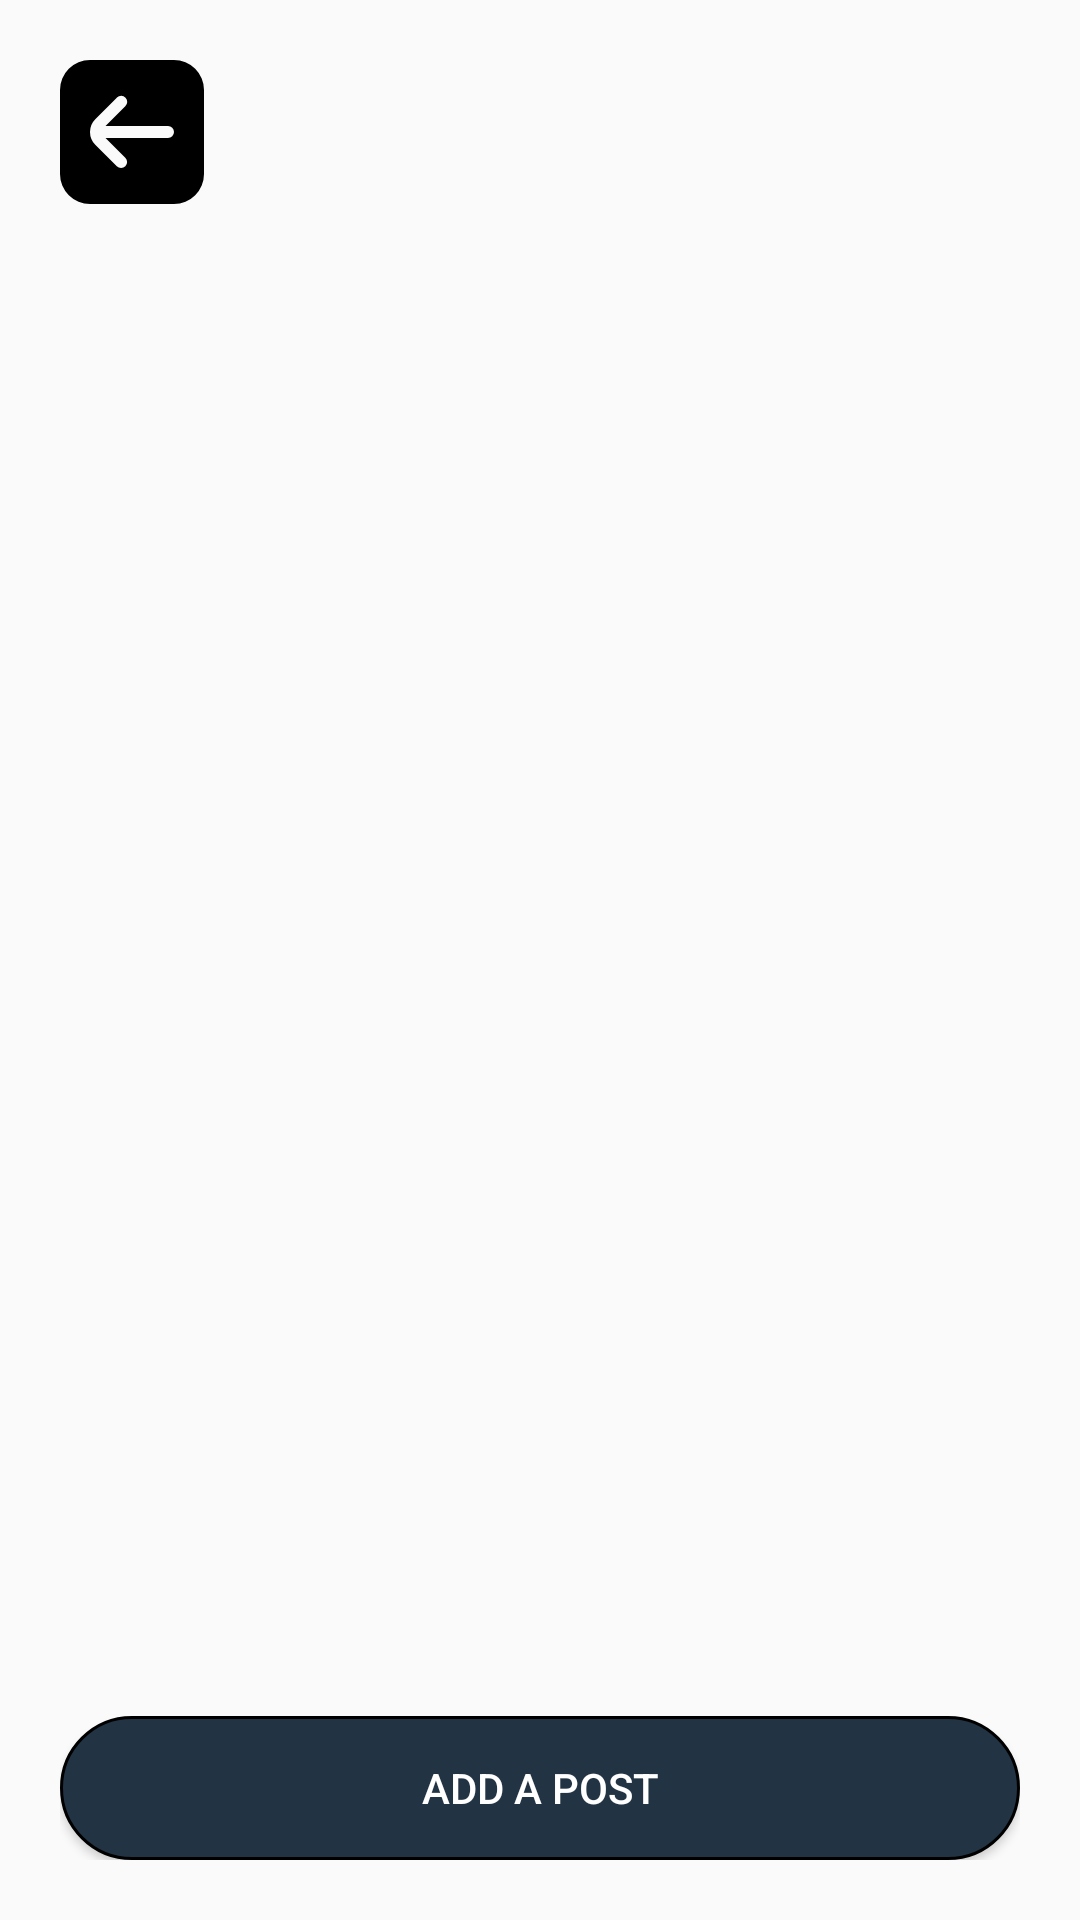

The Android layout XML behind this screen, and the referenced resources:
<!-- AndroidManifest.xml: application theme Theme.IAT359PetJournal -->
<!-- res/layout/journal.xml -->
<?xml version="1.0" encoding="utf-8"?>
<LinearLayout xmlns:android="http://schemas.android.com/apk/res/android"
    xmlns:app="http://schemas.android.com/apk/res-auto"
    xmlns:tools="http://schemas.android.com/tools"
    android:layout_width="match_parent"
    android:layout_height="match_parent"
    android:orientation="vertical"
    android:padding="20dp">

    <ImageButton
        android:id="@+id/backButton"
        android:layout_width="wrap_content"
        android:layout_height="wrap_content"
        android:layout_marginBottom="10dp"
        android:layout_weight="0"
        android:background="#00FFFFFF"
        android:contentDescription="back button"
        android:onClick="goBack"
        android:src="@drawable/back_button" />

    <RelativeLayout
        android:layout_width="match_parent"
        android:layout_height="match_parent"
        android:layout_weight="1">

        <androidx.recyclerview.widget.RecyclerView
            android:id="@+id/recyclerView"
            android:layout_width="match_parent"
            android:layout_height="match_parent" />
    </RelativeLayout>

    <Button
        android:id="@+id/Addpost"
        android:layout_width="match_parent"
        android:layout_height="wrap_content"
        android:layout_marginTop="10dp"
        android:background="@drawable/primary_button"
        android:text="Add a post"
        android:textColor="#FFFFFF" />

</LinearLayout>
<!-- resources referenced by this layout -->
<resources>
  <!-- drawable back_button (drawable) -->
  <vector xmlns:android="http://schemas.android.com/apk/res/android"
      android:width="48dp"
      android:height="48dp"
      android:viewportWidth="24"
      android:viewportHeight="24">
    <path
        android:fillColor="#FF000000"
        android:pathData="M24,19V5a5.006,5.006 0,0 0,-5 -5H5A5.006,5.006 0,0 0,0 5V19a5.006,5.006 0,0 0,5 5H19A5.006,5.006 0,0 0,24 19ZM9.465,17.707 L5.879,14.121h0a3,3 0,0 1,0 -4.243L9.465,6.293l0.025,-0.024a1,1 0,1 1,1.389 1.438L7.586,11 18,10.993a1,1 0,0 1,0 2L7.587,13l3.292,3.293a1,1 0,1 1,-1.414 1.414Z"/>
  </vector>
  <!-- drawable primary_button (drawable) -->
  <?xml version="1.0" encoding="utf-8"?>
  <shape xmlns:android="http://schemas.android.com/apk/res/android"
      android:shape="rectangle" android:padding="15dp">
  
      <solid android:color="#f234" />
      <corners
          android:bottomRightRadius="50dp"
          android:bottomLeftRadius="50dp"
          android:topLeftRadius="50dp"
          android:topRightRadius="50dp" />
      <stroke android:width="1dp" android:color="#000000" />
  </shape>
  <style name="Theme.IAT359PetJournal" parent="Theme.AppCompat.DayNight.DarkActionBar">
          
          <item name="colorPrimary">@color/purple_500</item>
          <item name="colorPrimaryVariant">@color/purple_700</item>
          <item name="colorOnPrimary">@color/white</item>
          
          <item name="colorSecondary">@color/teal_200</item>
          <item name="colorSecondaryVariant">@color/teal_700</item>
          <item name="colorOnSecondary">@color/black</item>
          
          <item name="android:statusBarColor">?attr/colorPrimaryVariant</item>
          
      </style>
  <!-- not gathered from this repository: default colours our renderer supplied (Android Studio template values) -->
  <color name="purple_500">#FF6200EE</color>
  <color name="purple_700">#FF3700B3</color>
  <color name="teal_200">#FF03DAC5</color>
  <color name="teal_700">#FF018786</color>
  <color name="black">#FF000000</color>
  <color name="white">#FFFFFFFF</color>
</resources>
